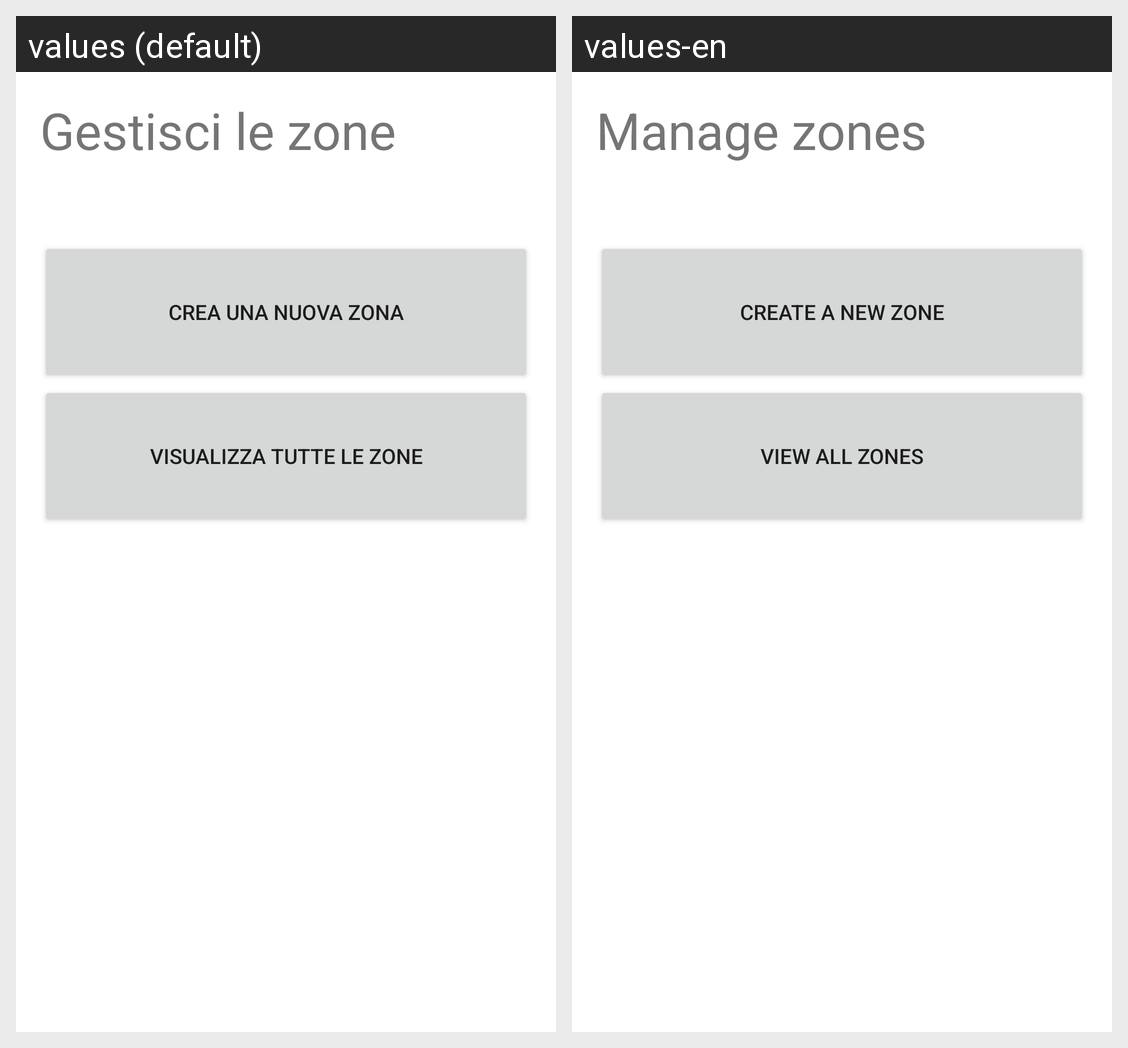

The same Android screen rendered under two of its app's locales, left to right. List the strings drawn on it with the default value and each locale's translation.
Android screen res/layout/crudzona_fragment.xml rendered under 2 locales, left to right: values (default), values-en. Device: Nexus 5 (rendered at 1080×1920; each locale shown at half size, 540×960, under a caption strip naming it); theme Theme.EProject.
Strings drawn on this screen, with the default value and each locale's value (text and hints the layout hard-codes, and strings that could not be matched under every locale, appear in the picture but are not listed):

crud_manage_zona
  values: Gestisci le zone
  values-en: Manage zones

crud_create_zona
  values: Crea una nuova zona
  values-en: Create a new zone

crud_show_zona
  values: Visualizza tutte le zone
  values-en: View all zones
